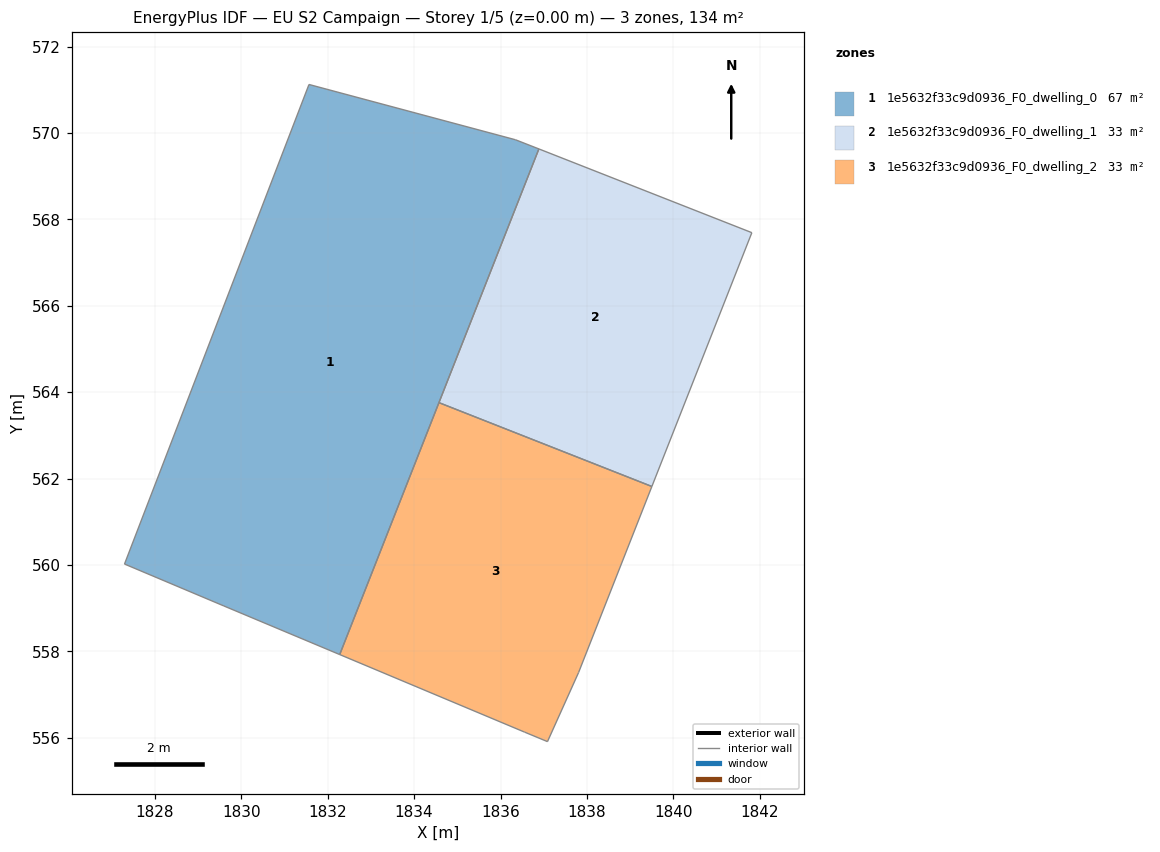
=== STOREY PLAN SPEC (per zone: floor XY polygon, exterior-wall plan segments, windows/doors) ===
zone 1: 1e5632f33c9d0936_F0_dwelling_0  (66.9 m²)
  floor: (1836.35, 569.84) (1836.89, 569.63) (1832.28, 557.93) (1829.60, 559.05) (1827.30, 560.02) (1831.57, 571.12)
  interior walls: 6
zone 2: 1e5632f33c9d0936_F0_dwelling_1  (33.4 m²)
  floor: (1841.82, 567.69) (1839.50, 561.82) (1834.57, 563.76) (1836.89, 569.63)
  interior walls: 4
zone 3: 1e5632f33c9d0936_F0_dwelling_2  (33.4 m²)
  floor: (1839.50, 561.82) (1837.81, 557.51) (1837.09, 555.91) (1836.56, 556.13) (1832.28, 557.93) (1834.57, 563.76)
  interior walls: 6

=== DERIVED (storey summary) ===
Building: EU S2 Campaign
Storey: 1 of 5  (floor level z = 0.00 m)
Storey gross floor area: 133.7 m²
Zones on this storey: 3
  - 1e5632f33c9d0936_F0_dwelling_0: floor 66.9 m²
  - 1e5632f33c9d0936_F0_dwelling_1: floor 33.4 m²
  - 1e5632f33c9d0936_F0_dwelling_2: floor 33.4 m²
Zone adjacency (shared interzone walls):
  - 1e5632f33c9d0936_F0_dwelling_1 ↔ 1e5632f33c9d0936_F0_dwelling_2